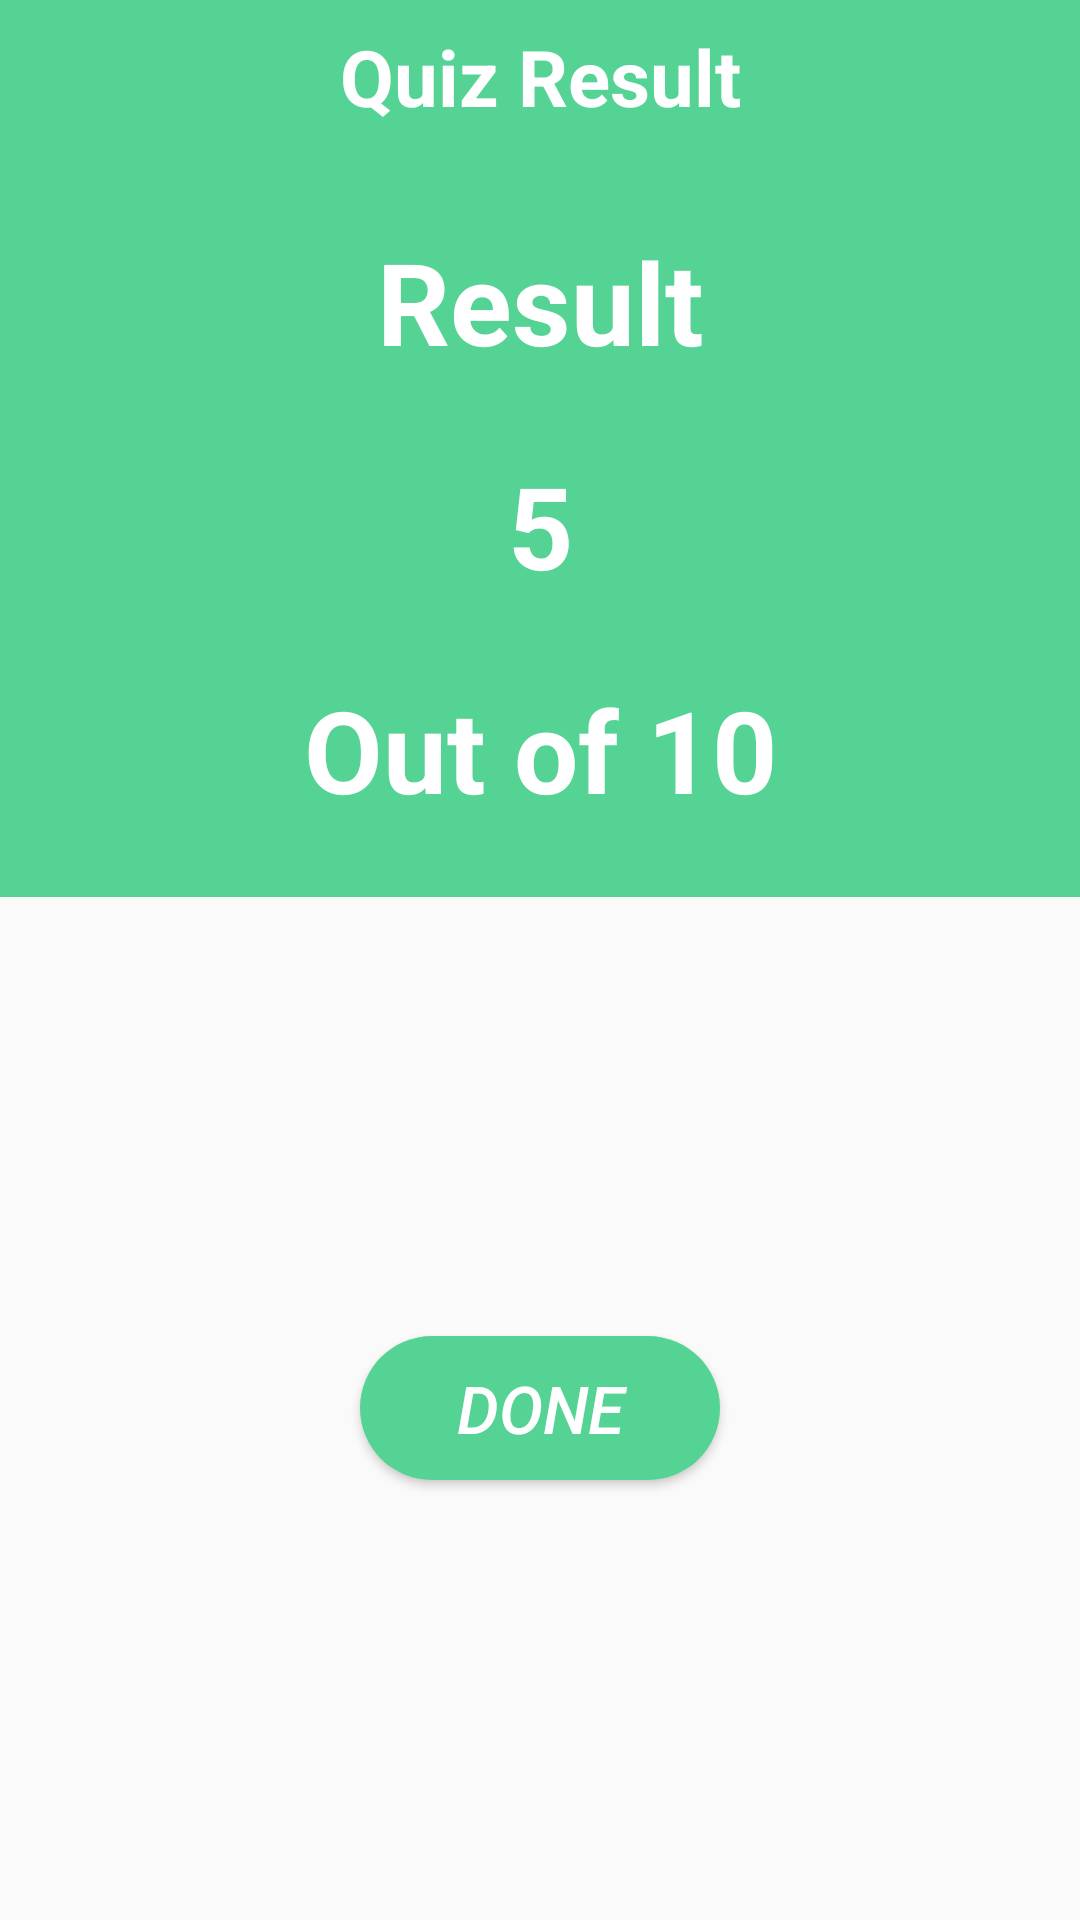

Android layout source for this screen:
<!-- AndroidManifest.xml: application theme Theme.11thclassmcqs -->
<!-- res/layout/activity_score.xml -->
<?xml version="1.0" encoding="utf-8"?>
<LinearLayout xmlns:android="http://schemas.android.com/apk/res/android"
    xmlns:app="http://schemas.android.com/apk/res-auto"
    xmlns:tools="http://schemas.android.com/tools"
    android:layout_width="match_parent"
    android:layout_height="match_parent"
    android:orientation="vertical"
    tools:context=".ScoreActivity">

    <LinearLayout
        android:layout_width="match_parent"
        android:layout_height="wrap_content"
        android:orientation="vertical"
        android:background="@color/colorprimary"
        tools:layout_editor_absoluteX="1dp"
        tools:layout_editor_absoluteY="1dp">

        <TextView
            android:id="@+id/textView3"
            android:layout_width="match_parent"
            android:layout_height="wrap_content"
            android:padding="8dp"
            android:textSize="26sp"
            android:textColor="@android:color/white"
            android:textStyle="bold"
            android:textAlignment="center"
            android:text="Quiz Result" />

        <TextView
            android:id="@+id/textView"
            android:layout_width="match_parent"
            android:layout_height="wrap_content"
            android:padding="24dp"
            android:textSize="38sp"
            android:textColor="@android:color/white"
            android:textStyle="bold"
            android:text="Result"
            android:textAlignment="center"/>

        <TextView
            android:id="@+id/scored"
            android:layout_width="match_parent"
            android:layout_height="wrap_content"
            android:textSize="38sp"
            android:textColor="@android:color/white"
            android:textStyle="bold"
            android:text="5"
            android:textAlignment="center"/>
        <TextView
            android:id="@+id/total"
            android:layout_width="match_parent"
            android:layout_height="wrap_content"
            android:padding="24dp"
            android:textSize="38sp"
            android:textColor="@android:color/white"
            android:textStyle="bold"
            android:text="Out of 10"
            android:textAlignment="center"/>    </LinearLayout>

    <FrameLayout
        android:layout_width="match_parent"
        android:layout_height="0dp"
        android:layout_weight="1">

        <Button
            android:id="@+id/done_btn"
            android:layout_width="120dp"
            android:layout_height="wrap_content"
            android:layout_gravity="center"
            android:background="@drawable/rounded_corners"
            android:text="done"
            android:textStyle="italic"
            android:textSize="22sp"
            android:textColor="@android:color/white" />
    </FrameLayout>

</LinearLayout>
<!-- resources referenced by this layout -->
<resources>
  <color name="colorprimary">#55d394</color>
  <!-- drawable rounded_corners (drawable) -->
  <?xml version="1.0" encoding="utf-8"?>
  <shape android:shape="rectangle"
      xmlns:android="http://schemas.android.com/apk/res/android">
      <corners android:radius="300dp"/>
      <solid android:color="@color/colorprimary"/>
  
  </shape>
  <style name="Theme.11thclassmcqs" parent="Theme.AppCompat.Light.NoActionBar">
           Primary brand color.
          <item name="colorPrimary">@color/colorAcent</item>
          <item name="colorPrimaryVariant">@color/colorprimary</item>
          <item name="colorOnPrimary">@color/colorprimary</item>
          
          <item name="colorSecondary">@color/colorAcent</item>
          <item name="colorSecondaryVariant">@color/colorprimary</item>
          <item name="colorOnSecondary">@color/colorprimary</item>
          
          <item name="android:statusBarColor" tools:targetApi="l">@android:color/white</item>
          
      </style>
  <color name="colorAcent">#FFFFFF</color>
</resources>
